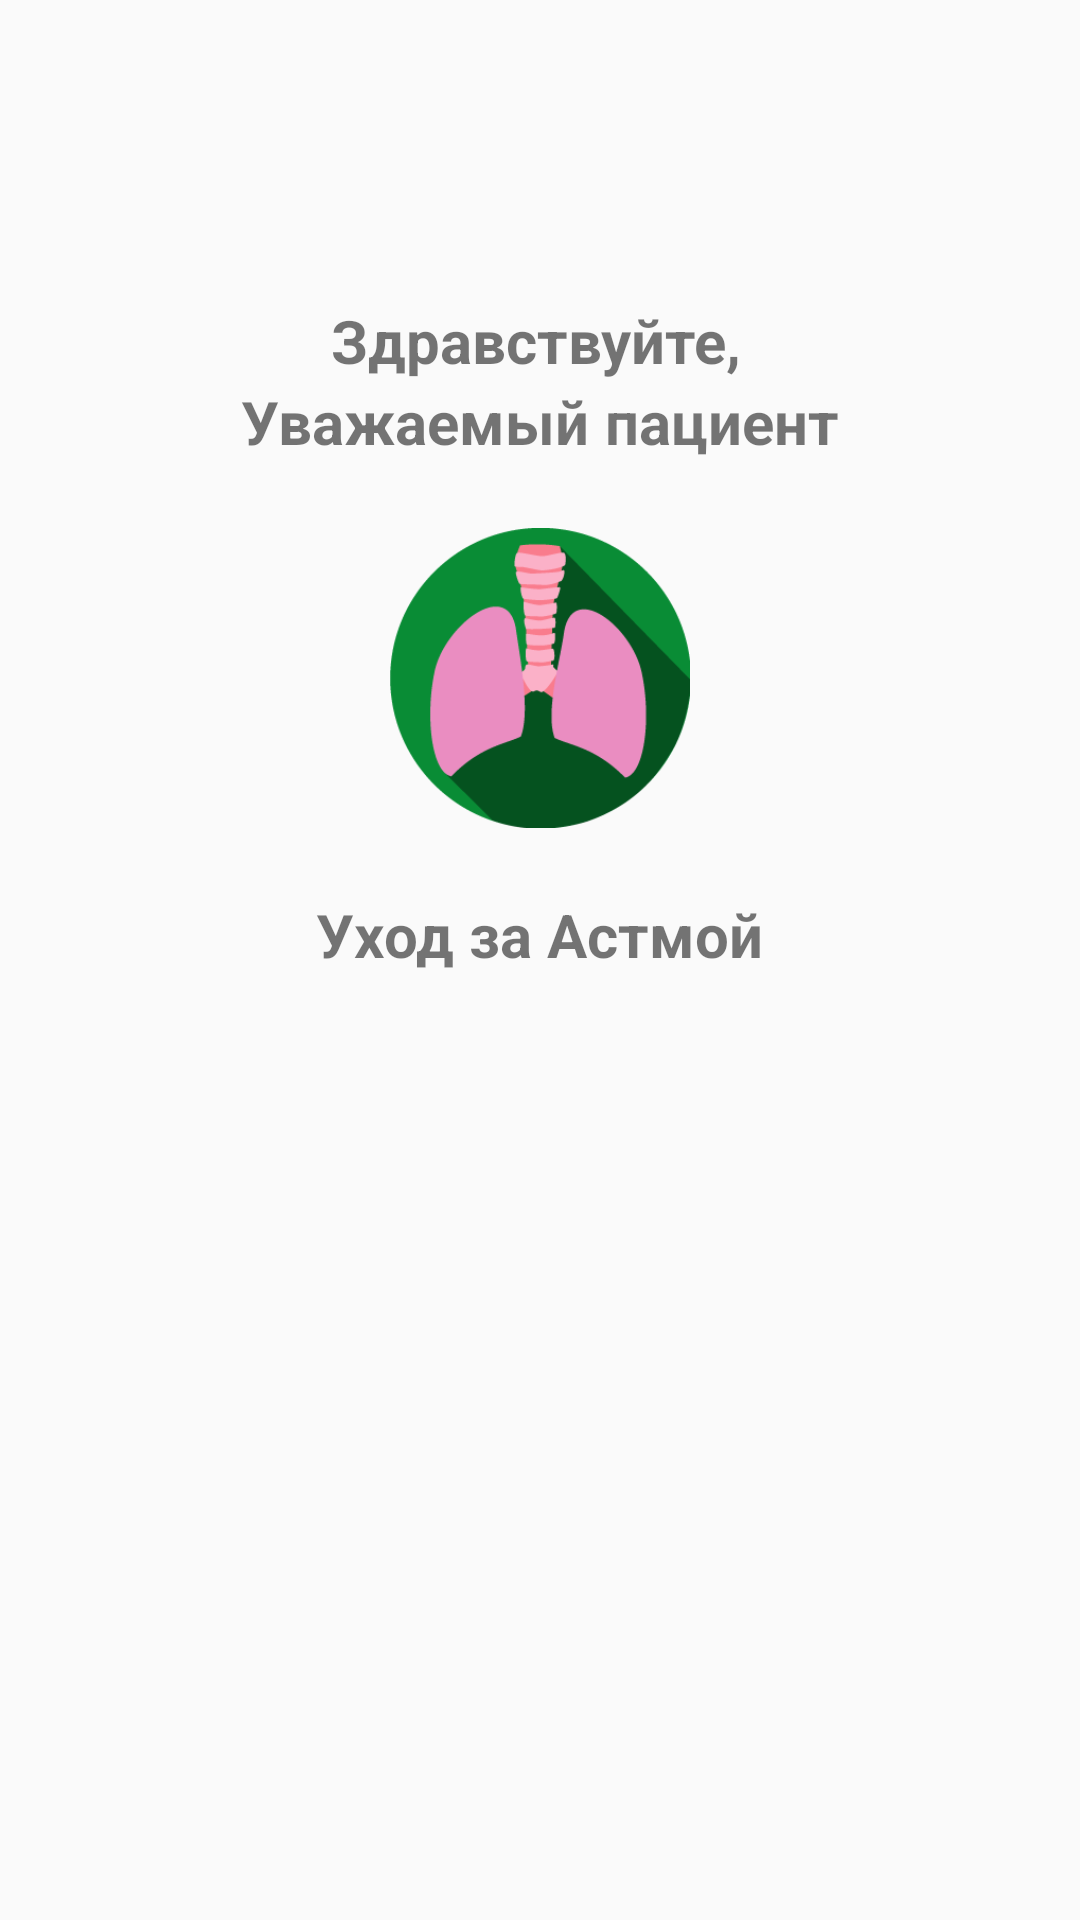

Write the Android layout XML for this screen, with the resource values it uses.
<!-- AndroidManifest.xml: application theme AppTheme -->
<!-- res/layout/fragment_hello.xml -->
<RelativeLayout xmlns:android="http://schemas.android.com/apk/res/android"
    xmlns:tools="http://schemas.android.com/tools"
    android:layout_width="match_parent"
    android:layout_height="match_parent"
    tools:context="com.asthmacare.asus.asthma.view.examview.HelloFragment">

    <LinearLayout
        android:layout_marginTop="100dp"
        android:layout_width="wrap_content"
        android:layout_height="wrap_content"
        android:layout_centerHorizontal="true"
        android:id="@+id/linear"
        android:orientation="vertical">



        <TextView
            android:layout_width="wrap_content"
            android:layout_height="wrap_content"
            android:text="Здравствуйте, "
            android:textStyle="bold"
            android:textSize="20dp"
            android:layout_marginLeft="30dp"/>


        <LinearLayout
            android:layout_width="wrap_content"
            android:orientation="horizontal"
            android:layout_height="wrap_content">

            <TextView
                android:layout_width="wrap_content"
                android:layout_height="wrap_content"
                android:textStyle="bold"
                android:textSize="20dp"
                android:text="Уважаемый " />


            <TextView
               android:layout_width="wrap_content"
               android:layout_height="wrap_content"
               android:text="пациент"
                android:textSize="20dp"
               android:textStyle="bold" />



        </LinearLayout>


    </LinearLayout>




    <ImageView
        android:layout_width="100dp"
        android:layout_height="100dp"
        android:id="@+id/imageViewHello"
        android:layout_marginTop="22dp"
        android:scaleType="centerCrop"
        android:src="@drawable/icon"
        android:layout_below="@+id/linear"
        android:layout_centerHorizontal="true"/>

    <TextView
        android:layout_width="wrap_content"
        android:layout_height="wrap_content"
        android:layout_centerHorizontal="true"
        android:text="Уход за Астмой"
        android:layout_below="@id/imageViewHello"
        android:layout_marginTop="22dp"
        android:textSize="20dp"
        android:textStyle="bold" />
</RelativeLayout>
<!-- resources referenced by this layout -->
<resources>
  <!-- drawable icon: png bitmap (drawable, 11289 bytes) -->
  <style name="AppTheme" parent="Theme.AppCompat.Light.DarkActionBar">
          
          <item name="colorPrimary">@color/green</item>
          <item name="colorPrimaryDark">@color/colorPrimaryDark</item>
          <item name="colorAccent">@color/colorAccent</item>
      </style>
  <color name="green">#1b5e20</color>
  <color name="colorPrimaryDark">#303F9F</color>
  <color name="colorAccent">#FF4081</color>
</resources>
